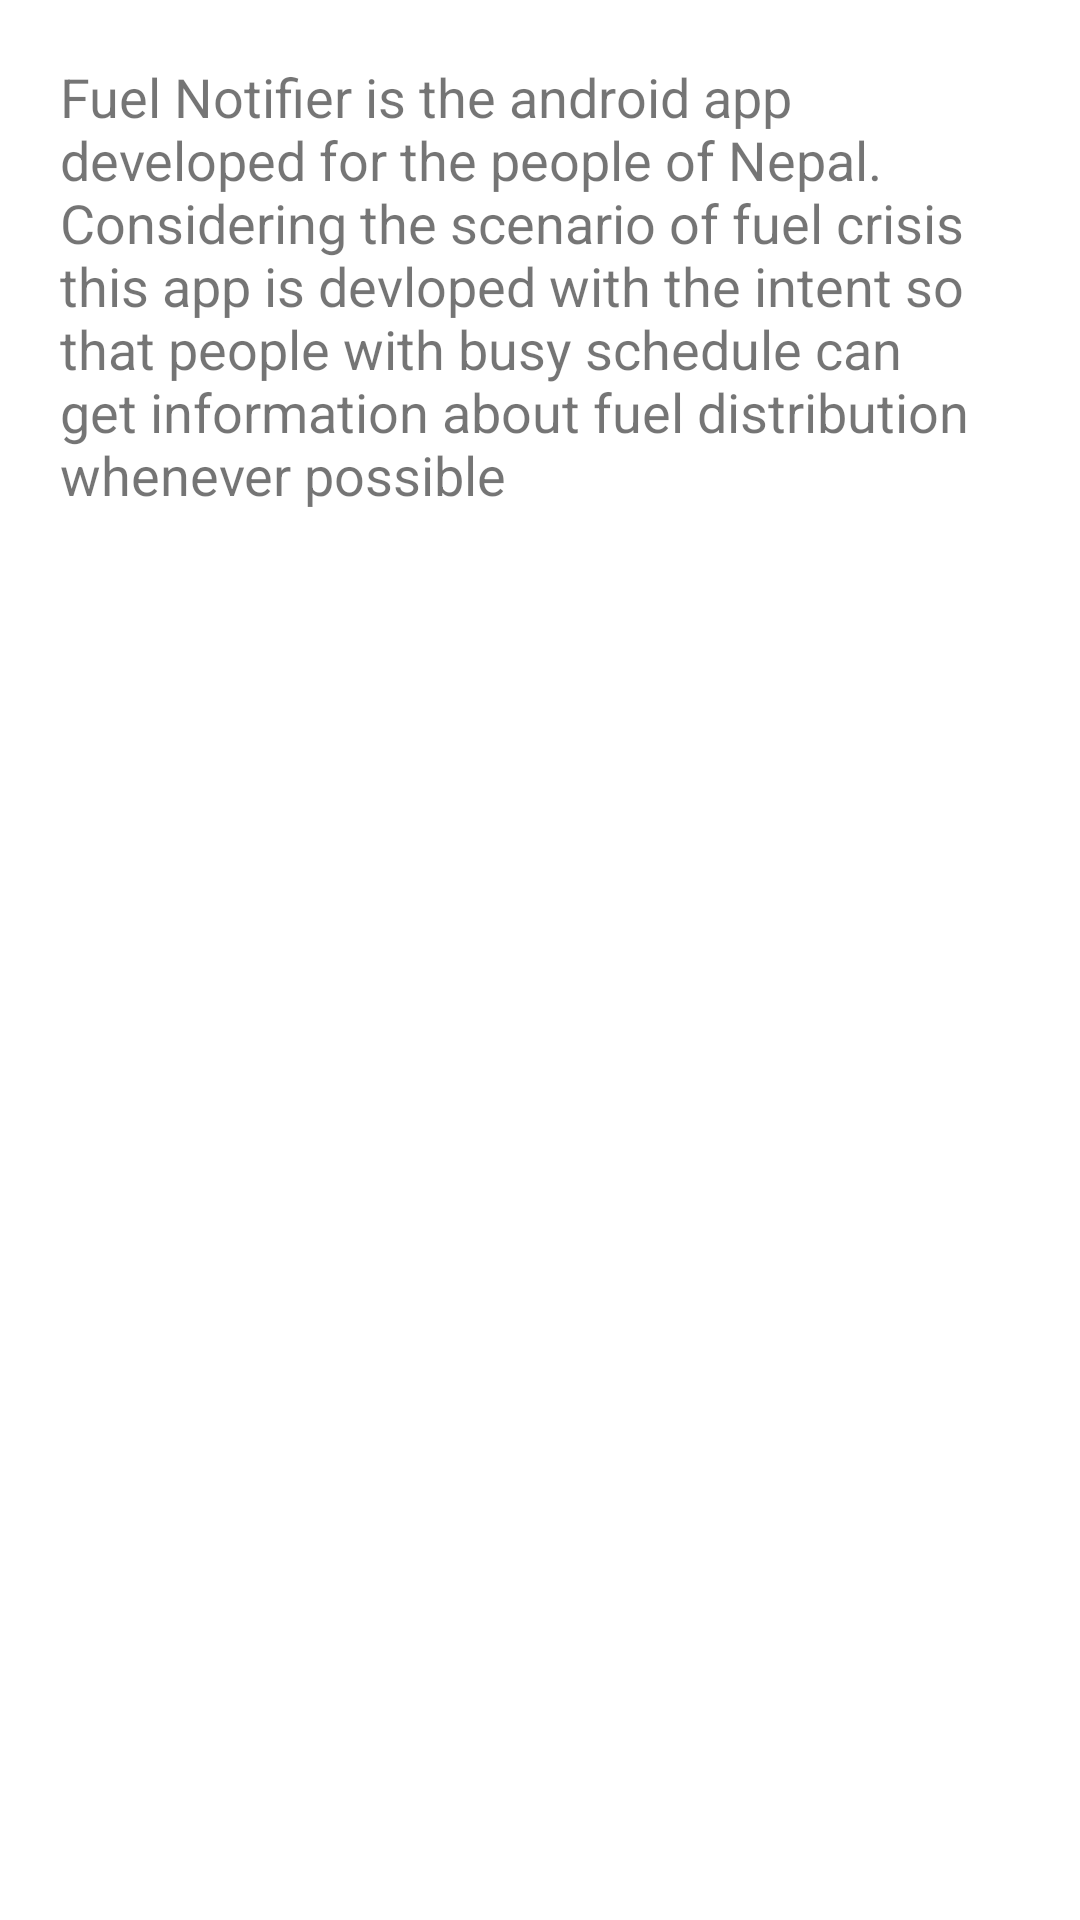

Here is an Android app screen rendered from its layout file. Give the layout XML and the strings, colors and styles it references.
<!-- AndroidManifest.xml: application theme AppTheme -->
<!-- res/layout/about.xml -->
<?xml version="1.0" encoding="utf-8"?>
<LinearLayout xmlns:android="http://schemas.android.com/apk/res/android"
    android:layout_width="match_parent"
    android:layout_height="match_parent"
    android:background="#fff"
    android:orientation="vertical">

    <TextView
        android:id="@+id/about"
        android:layout_width="match_parent"
        android:layout_height="wrap_content"
        android:drawablePadding="20dp"
        android:padding="20dp"
        android:layout_gravity="center"
        android:drawableTop="@drawable/unnamed"
        android:text="@string/about_txt"
        android:textSize="18sp"
        />

</LinearLayout>
<!-- resources referenced by this layout -->
<resources>
  <string name="about_txt">Fuel Notifier is the android app developed for the people of Nepal. Considering the scenario of fuel crisis this app is devloped
          with the intent so that people with busy schedule can get information about fuel distribution whenever possible</string>
  <style name="AppTheme" parent="Theme.AppCompat.Light.DarkActionBar">
          
          <item name="colorPrimary">@color/colorPrimary</item>
          <item name="colorPrimaryDark">@color/colorPrimaryDark</item>
          <item name="colorAccent">@color/colorAccent</item>
      </style>
  <!-- not gathered from this repository: default colours our renderer supplied (Android Studio template values) -->
  <color name="colorPrimary">#FF6200EE</color>
  <color name="colorPrimaryDark">#FF3700B3</color>
  <color name="colorAccent">#FF03DAC5</color>
</resources>
